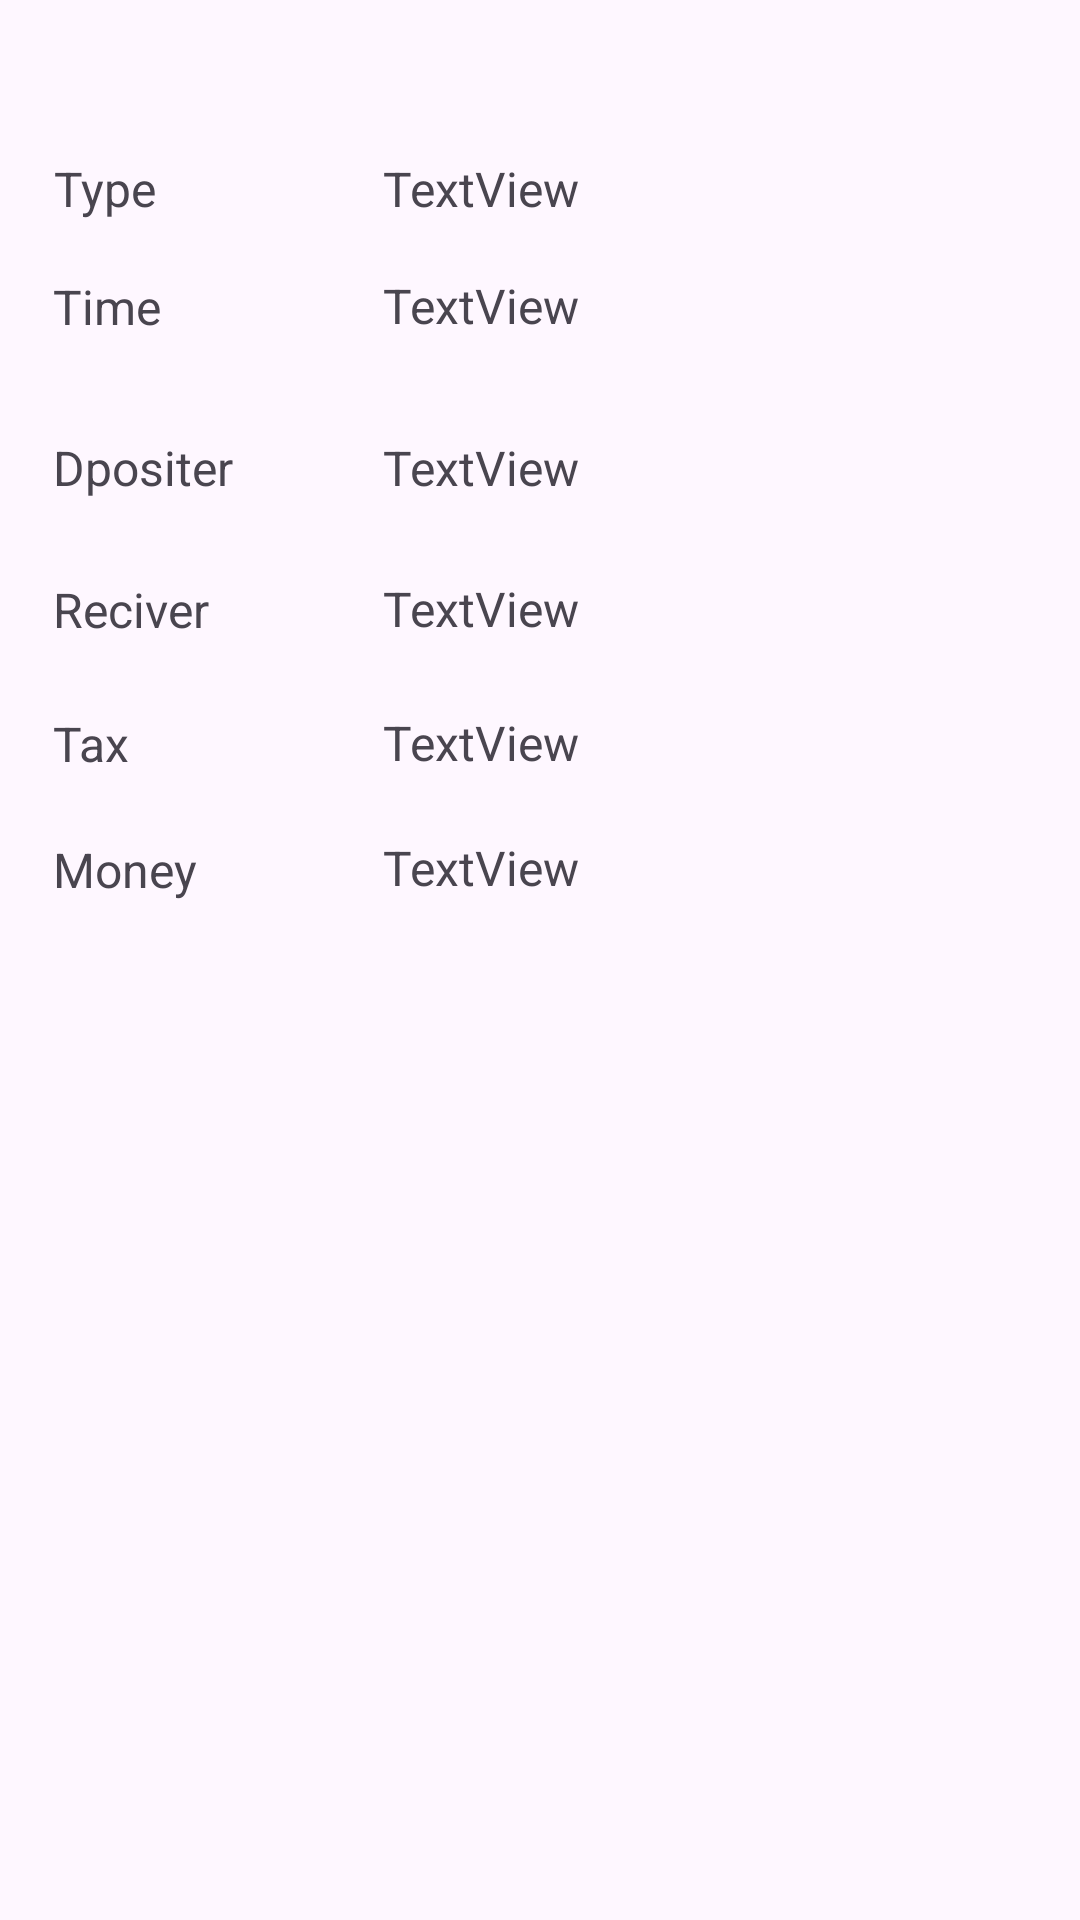

Android layout source for this screen:
<!-- AndroidManifest.xml: application theme Theme.FariBankAndroid -->
<!-- res/layout/activity_act_transaction_detail.xml -->
<?xml version="1.0" encoding="utf-8"?>
<androidx.constraintlayout.widget.ConstraintLayout xmlns:android="http://schemas.android.com/apk/res/android"
    xmlns:app="http://schemas.android.com/apk/res-auto"
    xmlns:tools="http://schemas.android.com/tools"
    android:id="@+id/main"
    android:layout_width="match_parent"
    android:layout_height="match_parent"
    tools:context=".ActTransactionDetail">

    <TextView
        android:id="@+id/TransType"
        android:layout_width="213dp"
        android:layout_height="37dp"
        android:layout_marginTop="52dp"
        android:layout_marginBottom="8dp"
        android:text="TextView"
        android:textSize="16sp"
        app:layout_constraintBottom_toBottomOf="parent"
        app:layout_constraintEnd_toEndOf="parent"
        app:layout_constraintHorizontal_bias="0.868"
        app:layout_constraintStart_toStartOf="parent"
        app:layout_constraintTop_toTopOf="parent"
        app:layout_constraintVertical_bias="0.0" />

    <TextView
        android:id="@+id/textView4"
        android:layout_width="135dp"
        android:layout_height="36dp"
        android:layout_marginTop="52dp"
        android:layout_marginBottom="8dp"
        android:text="Type"
        android:textSize="16sp"
        app:layout_constraintBottom_toBottomOf="parent"
        app:layout_constraintEnd_toEndOf="parent"
        app:layout_constraintHorizontal_bias="0.08"
        app:layout_constraintStart_toStartOf="parent"
        app:layout_constraintTop_toTopOf="parent"
        app:layout_constraintVertical_bias="0.0" />

    <TextView
        android:id="@+id/TransReciver"
        android:layout_width="213dp"
        android:layout_height="37dp"
        android:layout_marginTop="52dp"
        android:layout_marginBottom="8dp"
        android:text="TextView"
        android:textSize="16sp"
        app:layout_constraintBottom_toBottomOf="parent"
        app:layout_constraintEnd_toEndOf="parent"
        app:layout_constraintHorizontal_bias="0.868"
        app:layout_constraintStart_toStartOf="parent"
        app:layout_constraintTop_toTopOf="parent"
        app:layout_constraintVertical_bias="0.258" />

    <TextView
        android:id="@+id/textView6"
        android:layout_width="135dp"
        android:layout_height="36dp"
        android:layout_marginTop="52dp"
        android:layout_marginBottom="8dp"
        android:text="Reciver"
        android:textSize="16sp"
        app:layout_constraintBottom_toBottomOf="parent"
        app:layout_constraintEnd_toEndOf="parent"
        app:layout_constraintHorizontal_bias="0.079"
        app:layout_constraintStart_toStartOf="parent"
        app:layout_constraintTop_toTopOf="parent"
        app:layout_constraintVertical_bias="0.258" />

    <TextView
        android:id="@+id/TransDepositer"
        android:layout_width="213dp"
        android:layout_height="37dp"
        android:layout_marginTop="52dp"
        android:layout_marginBottom="8dp"
        android:text="TextView"
        android:textSize="16sp"
        app:layout_constraintBottom_toBottomOf="parent"
        app:layout_constraintEnd_toEndOf="parent"
        app:layout_constraintHorizontal_bias="0.868"
        app:layout_constraintStart_toStartOf="parent"
        app:layout_constraintTop_toTopOf="parent"
        app:layout_constraintVertical_bias="0.171" />

    <TextView
        android:id="@+id/textView8"
        android:layout_width="135dp"
        android:layout_height="36dp"
        android:layout_marginTop="52dp"
        android:layout_marginBottom="8dp"
        android:text="Dpositer"
        android:textSize="16sp"
        app:layout_constraintBottom_toBottomOf="parent"
        app:layout_constraintEnd_toEndOf="parent"
        app:layout_constraintHorizontal_bias="0.079"
        app:layout_constraintStart_toStartOf="parent"
        app:layout_constraintTop_toTopOf="parent"
        app:layout_constraintVertical_bias="0.171" />

    <TextView
        android:id="@+id/TransTime"
        android:layout_width="213dp"
        android:layout_height="37dp"
        android:layout_marginTop="52dp"
        android:layout_marginBottom="8dp"
        android:text="TextView"
        android:textSize="16sp"
        app:layout_constraintBottom_toBottomOf="parent"
        app:layout_constraintEnd_toEndOf="parent"
        app:layout_constraintHorizontal_bias="0.868"
        app:layout_constraintStart_toStartOf="parent"
        app:layout_constraintTop_toTopOf="parent"
        app:layout_constraintVertical_bias="0.072" />

    <TextView
        android:id="@+id/textView11"
        android:layout_width="135dp"
        android:layout_height="36dp"
        android:layout_marginTop="52dp"
        android:layout_marginBottom="8dp"
        android:text="Time"
        android:textSize="16sp"
        app:layout_constraintBottom_toBottomOf="parent"
        app:layout_constraintEnd_toEndOf="parent"
        app:layout_constraintHorizontal_bias="0.079"
        app:layout_constraintStart_toStartOf="parent"
        app:layout_constraintTop_toTopOf="parent"
        app:layout_constraintVertical_bias="0.072" />

    <TextView
        android:id="@+id/TransMoney"
        android:layout_width="213dp"
        android:layout_height="37dp"
        android:layout_marginTop="52dp"
        android:layout_marginBottom="8dp"
        android:text="TextView"
        android:textSize="16sp"
        app:layout_constraintBottom_toBottomOf="parent"
        app:layout_constraintEnd_toEndOf="parent"
        app:layout_constraintHorizontal_bias="0.868"
        app:layout_constraintStart_toStartOf="parent"
        app:layout_constraintTop_toTopOf="parent"
        app:layout_constraintVertical_bias="0.417" />

    <TextView
        android:id="@+id/textView12"
        android:layout_width="135dp"
        android:layout_height="36dp"
        android:layout_marginTop="52dp"
        android:layout_marginBottom="8dp"
        android:text="Money"
        android:textSize="16sp"
        app:layout_constraintBottom_toBottomOf="parent"
        app:layout_constraintEnd_toEndOf="parent"
        app:layout_constraintHorizontal_bias="0.079"
        app:layout_constraintStart_toStartOf="parent"
        app:layout_constraintTop_toTopOf="parent"
        app:layout_constraintVertical_bias="0.417" />

    <TextView
        android:id="@+id/TransTax"
        android:layout_width="213dp"
        android:layout_height="37dp"
        android:layout_marginTop="52dp"
        android:layout_marginBottom="8dp"
        android:text="TextView"
        android:textSize="16sp"
        app:layout_constraintBottom_toBottomOf="parent"
        app:layout_constraintEnd_toEndOf="parent"
        app:layout_constraintHorizontal_bias="0.868"
        app:layout_constraintStart_toStartOf="parent"
        app:layout_constraintTop_toTopOf="parent"
        app:layout_constraintVertical_bias="0.34" />

    <TextView
        android:id="@+id/textView13"
        android:layout_width="135dp"
        android:layout_height="36dp"
        android:layout_marginTop="52dp"
        android:layout_marginBottom="8dp"
        android:text="Tax"
        android:textSize="16sp"
        app:layout_constraintBottom_toBottomOf="parent"
        app:layout_constraintEnd_toEndOf="parent"
        app:layout_constraintHorizontal_bias="0.079"
        app:layout_constraintStart_toStartOf="parent"
        app:layout_constraintTop_toTopOf="parent"
        app:layout_constraintVertical_bias="0.34" />

    <Button
        android:id="@+id/button8"
        android:layout_width="wrap_content"
        android:layout_height="wrap_content"
        android:layout_marginStart="148dp"
        android:layout_marginTop="109dp"
        android:layout_marginEnd="172dp"
        android:layout_marginBottom="220dp"
        android:onClick="onClickBack"
        android:text="Back"
        app:layout_constraintBottom_toBottomOf="parent"
        app:layout_constraintEnd_toEndOf="parent"
        app:layout_constraintStart_toStartOf="parent"
        app:layout_constraintTop_toBottomOf="@+id/TransMoney" />

</androidx.constraintlayout.widget.ConstraintLayout>
<!-- resources referenced by this layout -->
<resources>
  <style name="Theme.FariBankAndroid" parent="Base.Theme.FariBankAndroid" />
  <style name="Base.Theme.FariBankAndroid" parent="Theme.Material3.DayNight.NoActionBar">
          
          
      </style>
</resources>
